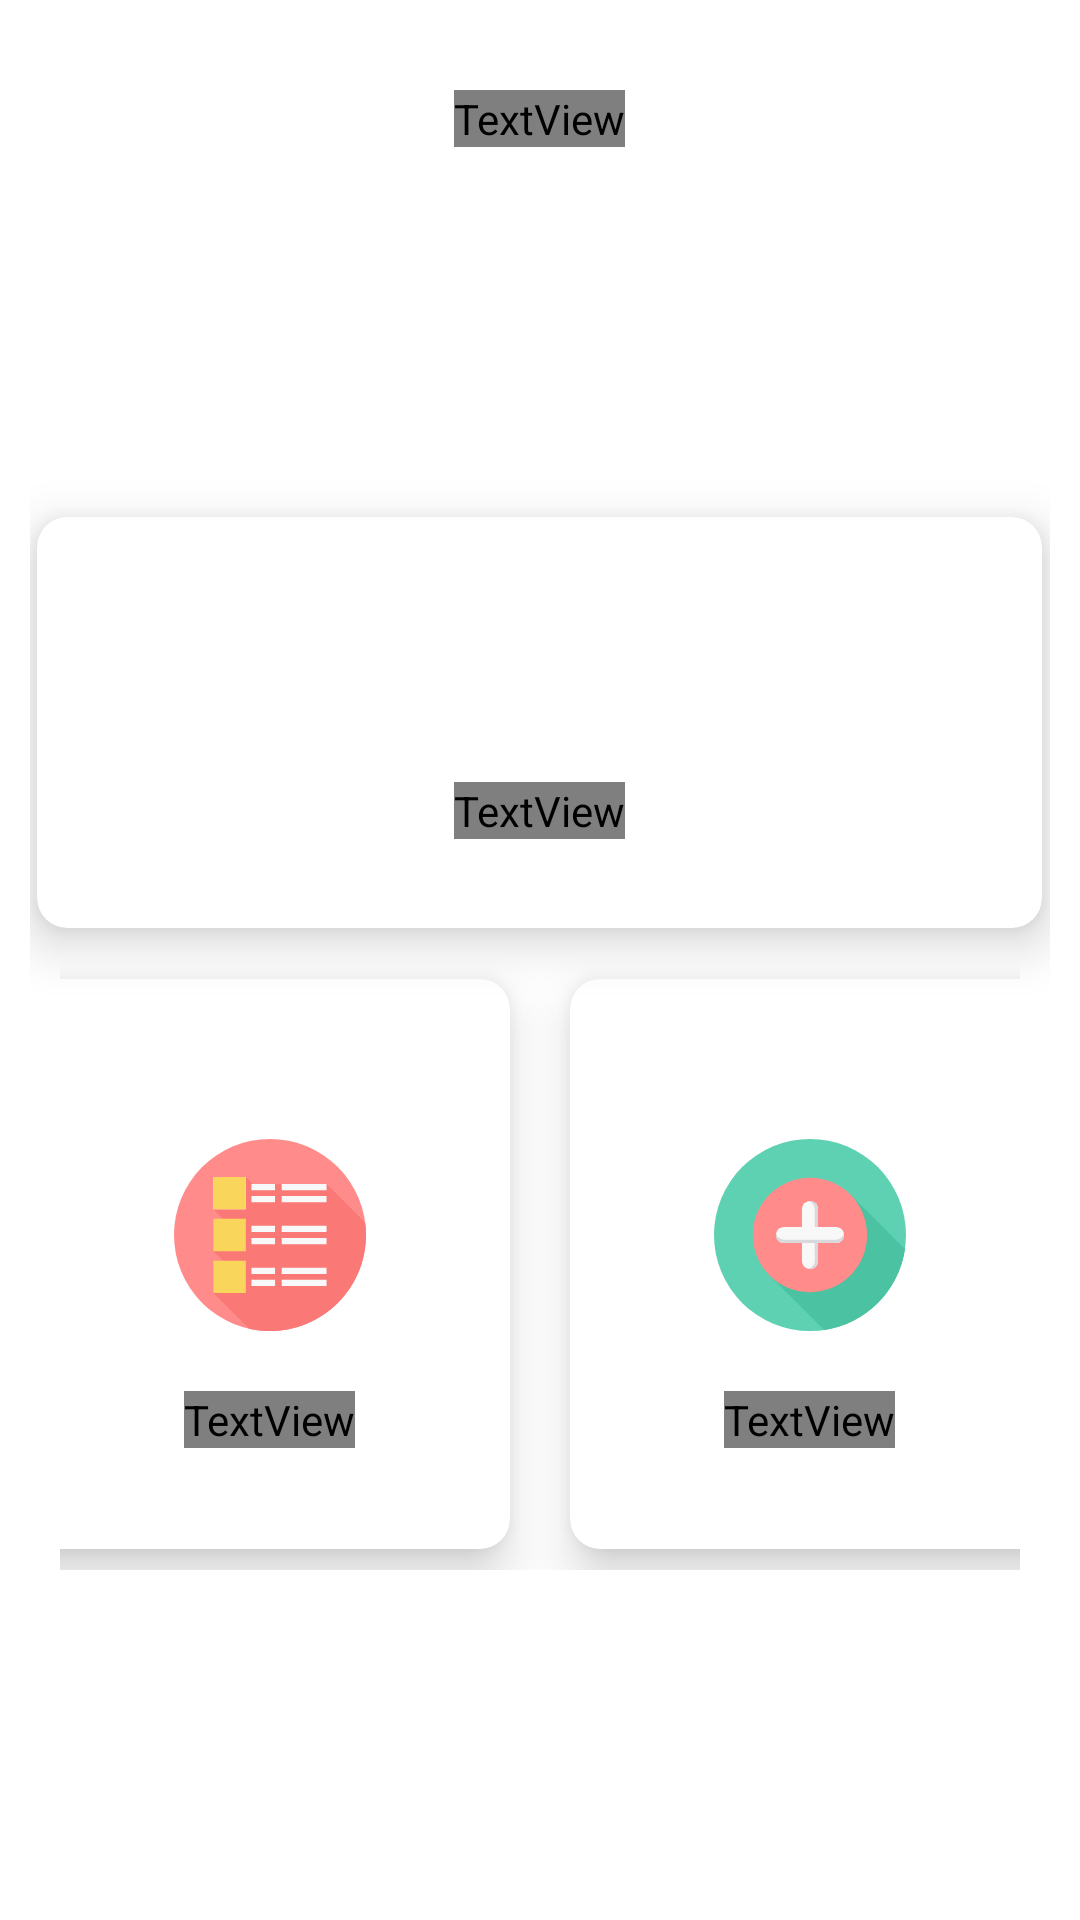

Android layout source for this screen:
<!-- AndroidManifest.xml: application theme AppTheme -->
<!-- res/layout/activity_main.xml -->
<?xml version="1.0" encoding="utf-8"?>
<LinearLayout xmlns:android="http://schemas.android.com/apk/res/android"
    xmlns:app="http://schemas.android.com/apk/res-auto"
    xmlns:tools="http://schemas.android.com/tools"
    android:orientation="vertical"
    android:layout_width="match_parent"
    android:layout_height="match_parent"
    tools:context=".MainActivity"
    >

    <TextView
        android:layout_width="wrap_content"
        android:layout_height="wrap_content"
        android:layout_gravity="center"
        android:layout_marginTop="30dp"
        android:fontFamily="@font/lato_bold"
        android:text="Licences Manager"
        android:textColor="#181818"
        android:textSize="24dp"
        android:textStyle="bold">

    </TextView>

    <LinearLayout
        android:layout_width="match_parent"
        android:layout_height="608dp"
        android:layout_margin="10dp"
        android:gravity="center"
        android:orientation="vertical">

        <com.google.android.material.card.MaterialCardView
            android:id="@+id/card5"
            android:layout_width="335dp"
            android:layout_height="137dp"
            android:paddingTop="30dp"
            app:cardCornerRadius="10dp"
            app:cardElevation="10dp">

            <LinearLayout
                android:layout_width="match_parent"
                android:layout_height="wrap_content"
                android:gravity="center"
                android:orientation="vertical"
                android:padding="10dp">

                <TextView
                    android:id="@+id/total"
                    android:layout_width="wrap_content"
                    android:layout_height="wrap_content"
                    android:textColor="#181818"
                    android:textSize="59dp"
                    android:textStyle="bold"></TextView>

                <TextView
                    android:layout_width="wrap_content"
                    android:layout_height="wrap_content"
                    android:fontFamily="@font/lato"
                    android:gravity="center"
                    android:text="Licences Total"
                    android:textColor="#181818" />

            </LinearLayout>
        </com.google.android.material.card.MaterialCardView>

        <LinearLayout
            android:layout_width="match_parent"
            android:layout_height="224dp"
            android:gravity="center"
            android:padding="10dp">

            <com.google.android.material.card.MaterialCardView
                android:id="@+id/materialCardView"
                android:layout_width="160dp"
                android:layout_height="190dp"
                android:layout_margin="10dp"
                android:layout_marginLeft="@dimen/mtrl_card_spacing"
                android:layout_marginTop="@dimen/mtrl_card_spacing"
                android:layout_marginRight="@dimen/mtrl_card_spacing"
                android:clickable="true"
                android:minHeight="200dp"
                app:cardCornerRadius="10dp"
                app:cardElevation="10dp"
                app:layout_anchor="@+id/materialCardView">

                <LinearLayout
                    android:id="@+id/ConsultiLis"
                    android:layout_width="match_parent"
                    android:layout_height="match_parent"
                    android:gravity="center"
                    android:orientation="vertical"
                    android:padding="10dp">

                    <ImageView
                        android:layout_width="64dp"
                        android:layout_height="64dp"
                        android:layout_gravity="center"
                        android:layout_margin="20dp"
                        android:background="@drawable/ic_consult"></ImageView>

                    <TextView
                        android:layout_width="wrap_content"
                        android:layout_height="wrap_content"
                        android:fontFamily="@font/lato"
                        android:gravity="center"
                        android:text="Consult Licences"
                        android:textColor="#181818" />


                </LinearLayout>


            </com.google.android.material.card.MaterialCardView>

            <com.google.android.material.card.MaterialCardView
                android:id="@+id/card2"
                android:layout_width="160dp"
                android:layout_height="190dp"
                android:layout_margin="10dp"
                android:layout_marginLeft="@dimen/mtrl_card_spacing"
                android:layout_marginTop="@dimen/mtrl_card_spacing"
                android:layout_marginRight="@dimen/mtrl_card_spacing"
                android:clickable="true"
                android:minHeight="200dp"
                app:cardCornerRadius="10dp"
                app:cardElevation="10dp">

                <LinearLayout
                    android:id="@+id/AddLis"
                    android:layout_width="match_parent"
                    android:layout_height="match_parent"
                    android:gravity="center"
                    android:orientation="vertical"
                    android:padding="10dp">

                    <ImageView

                        android:layout_width="64dp"
                        android:layout_height="64dp"
                        android:layout_gravity="center"
                        android:layout_margin="20dp"
                        android:background="@drawable/ic_add"></ImageView>

                    <TextView
                        android:layout_width="wrap_content"
                        android:layout_height="wrap_content"
                        android:fontFamily="@font/lato"
                        android:gravity="center"

                        android:text="Add Licence"
                        android:textColor="#181818" />


                </LinearLayout>
            </com.google.android.material.card.MaterialCardView>
        </LinearLayout>



        <LinearLayout
            android:layout_width="match_parent"
            android:layout_height="wrap_content"
            android:layout_margin="10dp">

        </LinearLayout>


    </LinearLayout>
</LinearLayout>
<!-- resources referenced by this layout -->
<resources>
  <!-- drawable ic_add: vector/xml drawable (drawable, 2003 chars, omitted) -->
  <!-- drawable ic_consult: vector/xml drawable (drawable, 3471 chars, omitted) -->
  <style name="AppTheme" parent="Theme.MaterialComponents.Light.NoActionBar">
  
          
          <item name="colorPrimary">@color/Yellow</item>
          <item name="colorPrimaryDark">@color/Dark</item>
          <item name="colorAccent">@color/LightYellow</item>
      </style>
  <color name="Yellow">#ffd369</color>
  <color name="Dark">#263f44</color>
  <color name="LightYellow">#fff1cf</color>
</resources>
